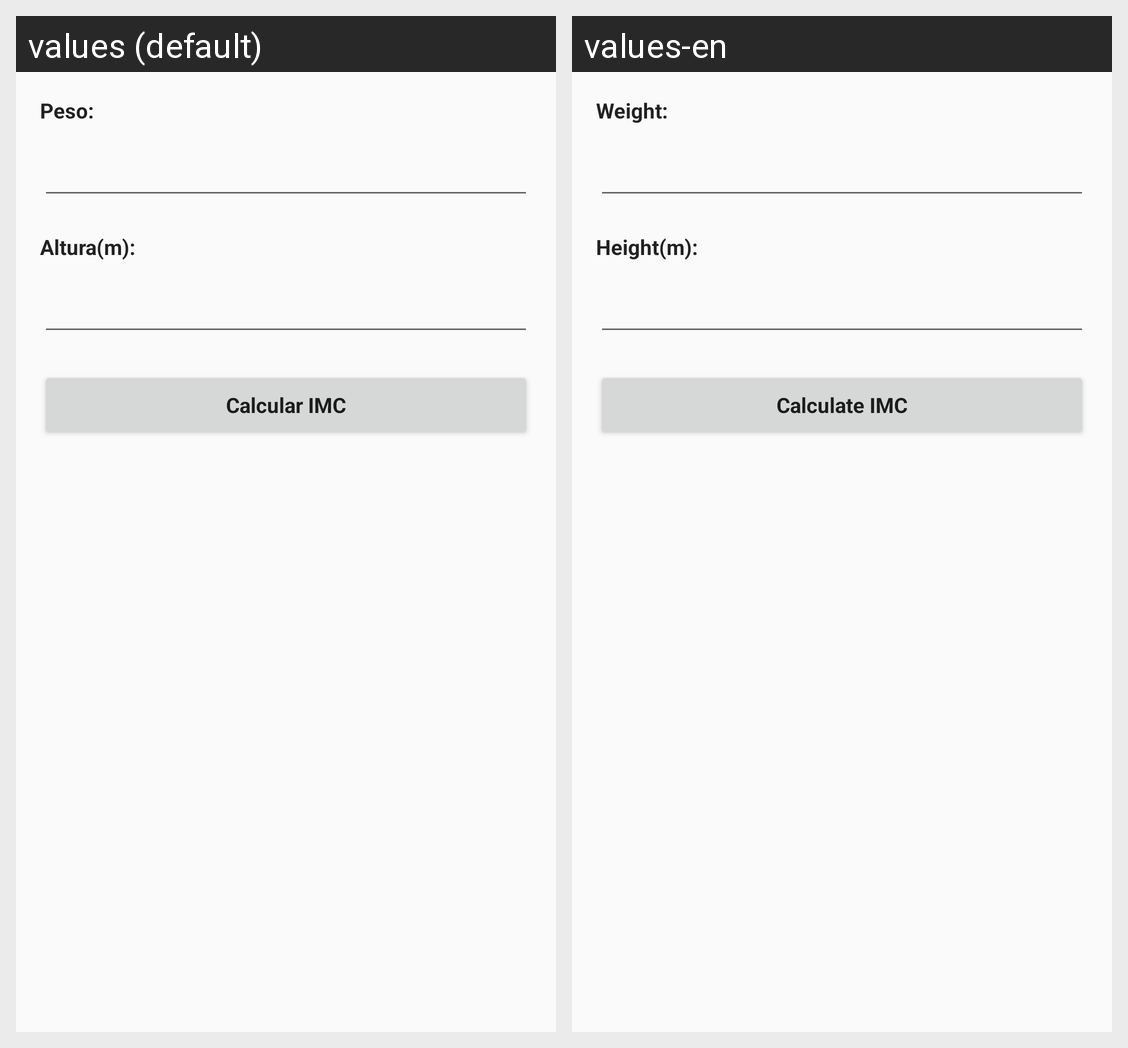

Locale-by-locale string values for the Android screen shown in this grid:
Android screen res/layout/content_main.xml rendered under 2 locales, left to right: values (default), values-en. Device: Nexus 5 (rendered at 1080×1920; each locale shown at half size, 540×960, under a caption strip naming it); theme AppTheme.
Strings drawn on this screen, with the default value and each locale's value (text and hints the layout hard-codes, and strings that could not be matched under every locale, appear in the picture but are not listed):

txt_peso
  values: Peso:
  values-en: Weight:

txt_altura
  values: Altura(m):
  values-en: Height(m):

txt_btn_imc
  values: Calcular IMC
  values-en: Calculate IMC
